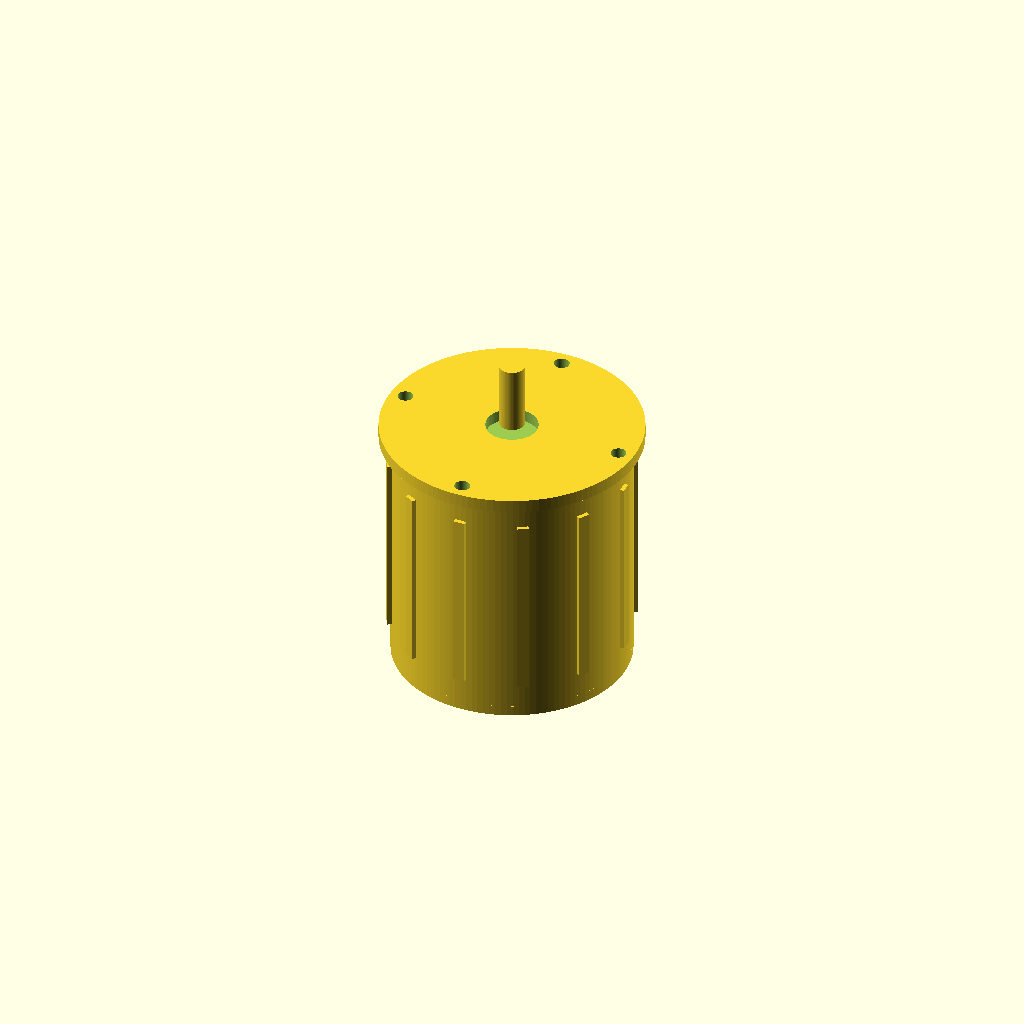
Cell 1 — every parameter at its default value.
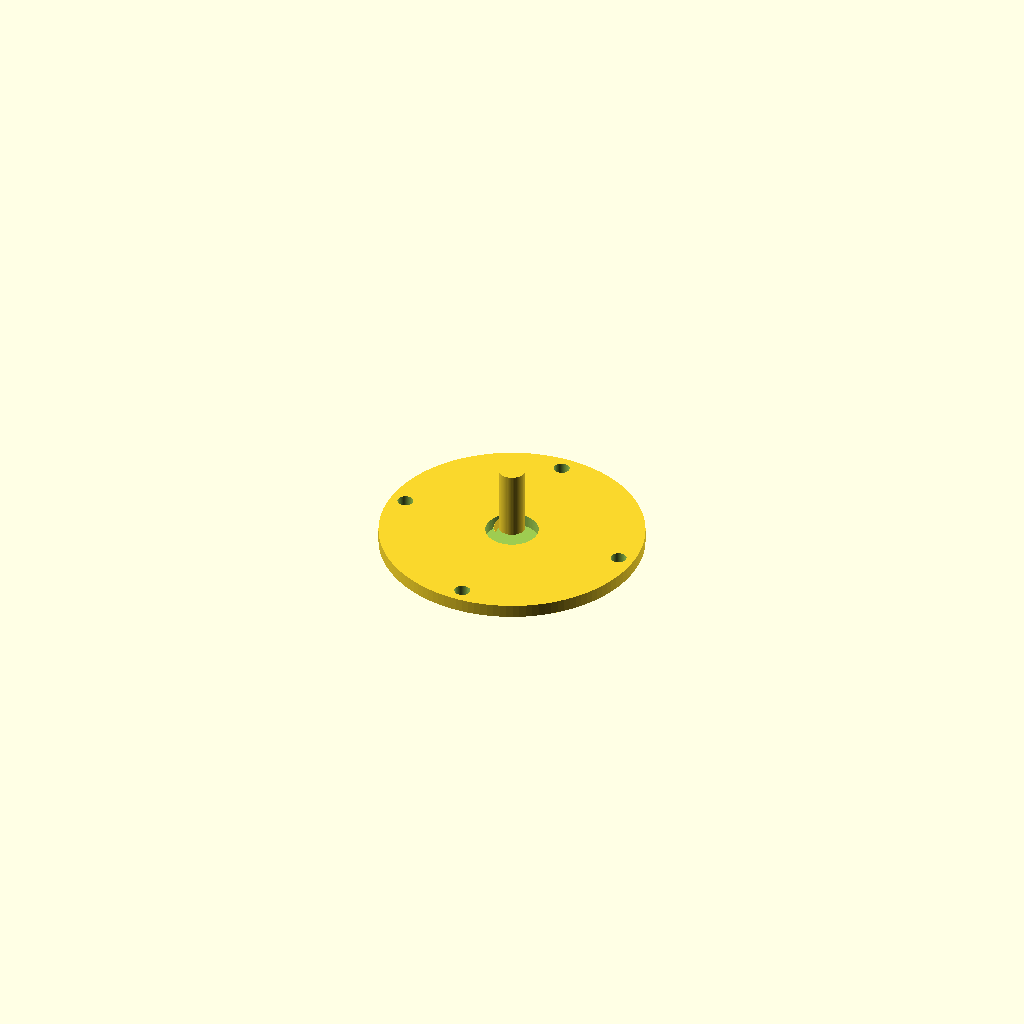
Cell 2 — motor_height_mm set to 0.1, the other parameters unchanged.
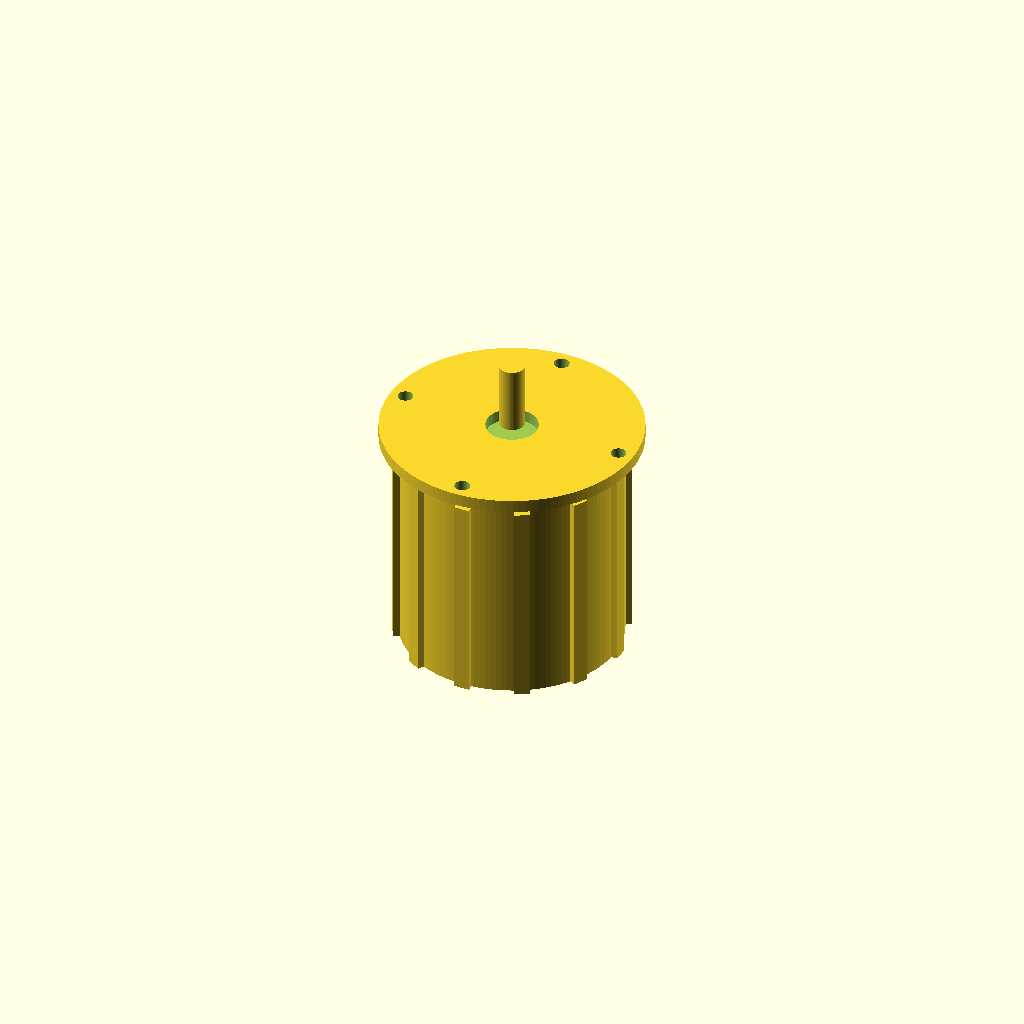
Cell 3: can_outer_diameter_mm = 0.1 (everything else at default).
One fixed orthographic camera (rotation 55°, 0°, 25°; colour scheme Cornfield) for every cell.
The OpenSCAD source (results/nopscadlib/craft/scad/bldc_motor__BLDC4250.scad):
// Brushless DC motor (single connected solid)
// Target: 42.5mm stator diameter, 48.0mm motor height (can height)

stator_diameter_mm = 42.5;          //[21.25:85:0.1]
motor_height_mm = 48.0;             //[24:96:0.1]

// Outer can
can_outer_diameter_mm = 45.5;       //[22.75:91:0.1]
can_wall_thickness_mm = 1.5;        //[0.75:3:0.1]

// Endcaps / face features
endcap_thickness_mm = 2.0;          //[1:4:0.1]
front_face_step_depth_mm = 0.8;     //[0:2:0.1]
front_face_step_diameter_mm = 28.0; //[10:40:0.1]

// Shaft
shaft_diameter_mm = 5.0;            //[2.5:10:0.1]
shaft_protrusion_front_mm = 15.0;   //[0:30:0.1]
shaft_protrusion_rear_mm = 0.0;     //[0:20:0.1]

// Mounting flange + holes
mounting_flange_diameter_mm = 50.0; //[25:100:0.1]
flange_thickness_mm = 2.5;          //[1:6:0.1]
mounting_hole_count = 4;            //[2:8:1]
mounting_hole_diameter_mm = 3.0;    //[1.5:6:0.1]
mounting_hole_circle_diameter_mm = 44.0; //[22:88:0.1]

// Visual stator/rotor cues (external + internal, still ONE solid)
stator_height_ratio = 0.85;         //[0.6:0.95:0.01]
stator_tooth_count = 12;            //[6:24:1]
stator_tooth_radial_mm = 1.2;       //[0.5:2.5:0.1]
stator_tooth_width_mm = 3.0;        //[1:6:0.1]
rotor_hub_diameter_mm = 18.0;       //[10:30:0.1]

// External cooling fins (recognizable BLDC can)
fin_count = 12;                     //[6:24:1]
fin_radial_mm = 0.8;                //[0.2:2:0.1]
fin_width_mm = 2.2;                 //[0.8:6:0.1]
fin_height_ratio = 0.75;            //[0.4:0.95:0.01]

// Rear cable grommet
cable_grommet_diameter_mm = 8.0;    //[4:16:0.1]
cable_grommet_length_mm = 6.0;      //[2:20:0.1]
cable_exit_angle_deg = 25;          //[0:60:1]

overlap_mm = 1.0;                   //[0.5:2:0.1]
$fn = 128;

// ---------- Derived ----------
can_r = can_outer_diameter_mm/2;
stator_r = stator_diameter_mm/2;

front_z = motor_height_mm/2;
rear_z  = -motor_height_mm/2;

stator_h = motor_height_mm * stator_height_ratio;
rotor_h  = stator_h;

fin_h = motor_height_mm * fin_height_ratio;

// ---------- Modules ----------
module radial_fins() {
    // Fins protrude outward from can OD and overlap into can by overlap_mm
    fin_len = fin_radial_mm + overlap_mm;
    for (i = [0:fin_count-1]) {
        rotate([0,0,i*360/fin_count])
            translate([can_r + fin_len/2 - overlap_mm, 0, 0])
                cube([fin_len, fin_width_mm, fin_h], center=true);
    }
}

module stator_teeth() {
    // Teeth protrude outward from stator OD and overlap into stator by overlap_mm
    tooth_len = stator_tooth_radial_mm + overlap_mm;
    for (i = [0:stator_tooth_count-1]) {
        rotate([0,0,i*360/stator_tooth_count])
            translate([stator_r + tooth_len/2 - overlap_mm, 0, 0])
                cube([tooth_len, stator_tooth_width_mm, stator_h], center=true);
    }
}

module motor_solid() {
    union() {
        // Outer can
        cylinder(r=can_r, h=motor_height_mm, center=true);

        // External cooling fins (connected)
        radial_fins();

        // Front endcap (slight step)
        translate([0,0, front_z - endcap_thickness_mm/2 + overlap_mm])
            cylinder(r=can_r, h=endcap_thickness_mm, center=true);

        // Rear endcap
        translate([0,0, rear_z + endcap_thickness_mm/2 - overlap_mm])
            cylinder(r=can_r, h=endcap_thickness_mm, center=true);

        // Mounting flange (connected to front endcap with overlap)
        translate([0,0, front_z + flange_thickness_mm/2 - overlap_mm])
            cylinder(r=mounting_flange_diameter_mm/2, h=flange_thickness_mm, center=true);

        // Front face step (raised boss around shaft; connected)
        step_h = front_face_step_depth_mm;
        step_r = min(front_face_step_diameter_mm/2, can_r);
        translate([0,0, front_z + step_h/2 - overlap_mm])
            cylinder(r=step_r, h=step_h, center=true);

        // Central shaft (connected through motor)
        shaft_total_h = motor_height_mm + shaft_protrusion_front_mm + shaft_protrusion_rear_mm;
        shaft_center_z = (shaft_protrusion_front_mm - shaft_protrusion_rear_mm)/2;
        translate([0,0,shaft_center_z])
            cylinder(r=shaft_diameter_mm/2, h=shaft_total_h, center=true, $fn=64);

        // Internal stator core (visual cue; diameter matches requested stator_diameter_mm)
        cylinder(r=stator_r, h=stator_h, center=true);

        // Stator teeth (visual cue)
        stator_teeth();

        // Internal rotor hub (visual cue)
        cylinder(r=rotor_hub_diameter_mm/2, h=rotor_h, center=true);

        // Rear cable grommet (connected to rear endcap; angled)
        grommet_center_z = rear_z - cable_grommet_length_mm/2 + overlap_mm;
        rotate([0, cable_exit_angle_deg, 0])
            translate([0,0,grommet_center_z])
                cylinder(r=cable_grommet_diameter_mm/2, h=cable_grommet_length_mm, center=true, $fn=64);
    }
}

module motor_with_holes() {
    difference() {
        motor_solid();

        // Mounting holes through flange (and slightly into endcap for clean cut)
        hole_h = flange_thickness_mm + 2*overlap_mm;
        hole_z = front_z + flange_thickness_mm/2 - overlap_mm; // flange center
        for (i = [0:mounting_hole_count-1]) {
            rotate([0,0,i*360/mounting_hole_count])
                translate([mounting_hole_circle_diameter_mm/2, 0, hole_z])
                    cylinder(r=mounting_hole_diameter_mm/2, h=hole_h, center=true, $fn=48);
        }

        // Front face recess around shaft (cut into front endcap/step)
        recess_r = max(shaft_diameter_mm/2 + 2.0, 5.0);
        recess_h = 0.8;
        translate([0,0, front_z - recess_h/2 + overlap_mm])
            cylinder(r=recess_r, h=recess_h + 2*overlap_mm, center=true, $fn=96);
    }
}

// ---------- Final ----------
motor_with_holes();
Customizer parameters (derived from the source; name, type, default, range or options):
stator_diameter_mm: number, default 42.5, range 0.1 to 21.25, step 85
motor_height_mm: number, default 48, range 0.1 to 24, step 96
can_outer_diameter_mm: number, default 45.5, range 0.1 to 22.75, step 91
can_wall_thickness_mm: number, default 1.5, range 0.1 to 0.75, step 3
endcap_thickness_mm: number, default 2, range 0.1 to 1, step 4
front_face_step_depth_mm: number, default 0.8, range 0 to 0.1, step 2
front_face_step_diameter_mm: number, default 28, range 0.1 to 10, step 40
shaft_diameter_mm: number, default 5, range 0.1 to 2.5, step 10
shaft_protrusion_front_mm: number, default 15, range 0 to 0.1, step 30
shaft_protrusion_rear_mm: number, default 0, range 0 to 0.1, step 20
mounting_flange_diameter_mm: number, default 50, range 0.1 to 25, step 100
flange_thickness_mm: number, default 2.5, range 0.1 to 1, step 6
mounting_hole_count: number, default 4, range 1 to 2, step 8
mounting_hole_diameter_mm: number, default 3, range 0.1 to 1.5, step 6
mounting_hole_circle_diameter_mm: number, default 44, range 0.1 to 22, step 88
stator_height_ratio: number, default 0.85, range 0.01 to 0.6, step 0.95
stator_tooth_count: number, default 12, range 1 to 6, step 24
stator_tooth_radial_mm: number, default 1.2, range 0.1 to 0.5, step 2.5
stator_tooth_width_mm: number, default 3, range 0.1 to 1, step 6
rotor_hub_diameter_mm: number, default 18, range 0.1 to 10, step 30
fin_count: number, default 12, range 1 to 6, step 24
fin_radial_mm: number, default 0.8, range 0.1 to 0.2, step 2
fin_width_mm: number, default 2.2, range 0.1 to 0.8, step 6
fin_height_ratio: number, default 0.75, range 0.01 to 0.4, step 0.95
cable_grommet_diameter_mm: number, default 8, range 0.1 to 4, step 16
cable_grommet_length_mm: number, default 6, range 0.1 to 2, step 20
cable_exit_angle_deg: number, default 25, range 0 to 1, step 60
overlap_mm: number, default 1, range 0.1 to 0.5, step 2
